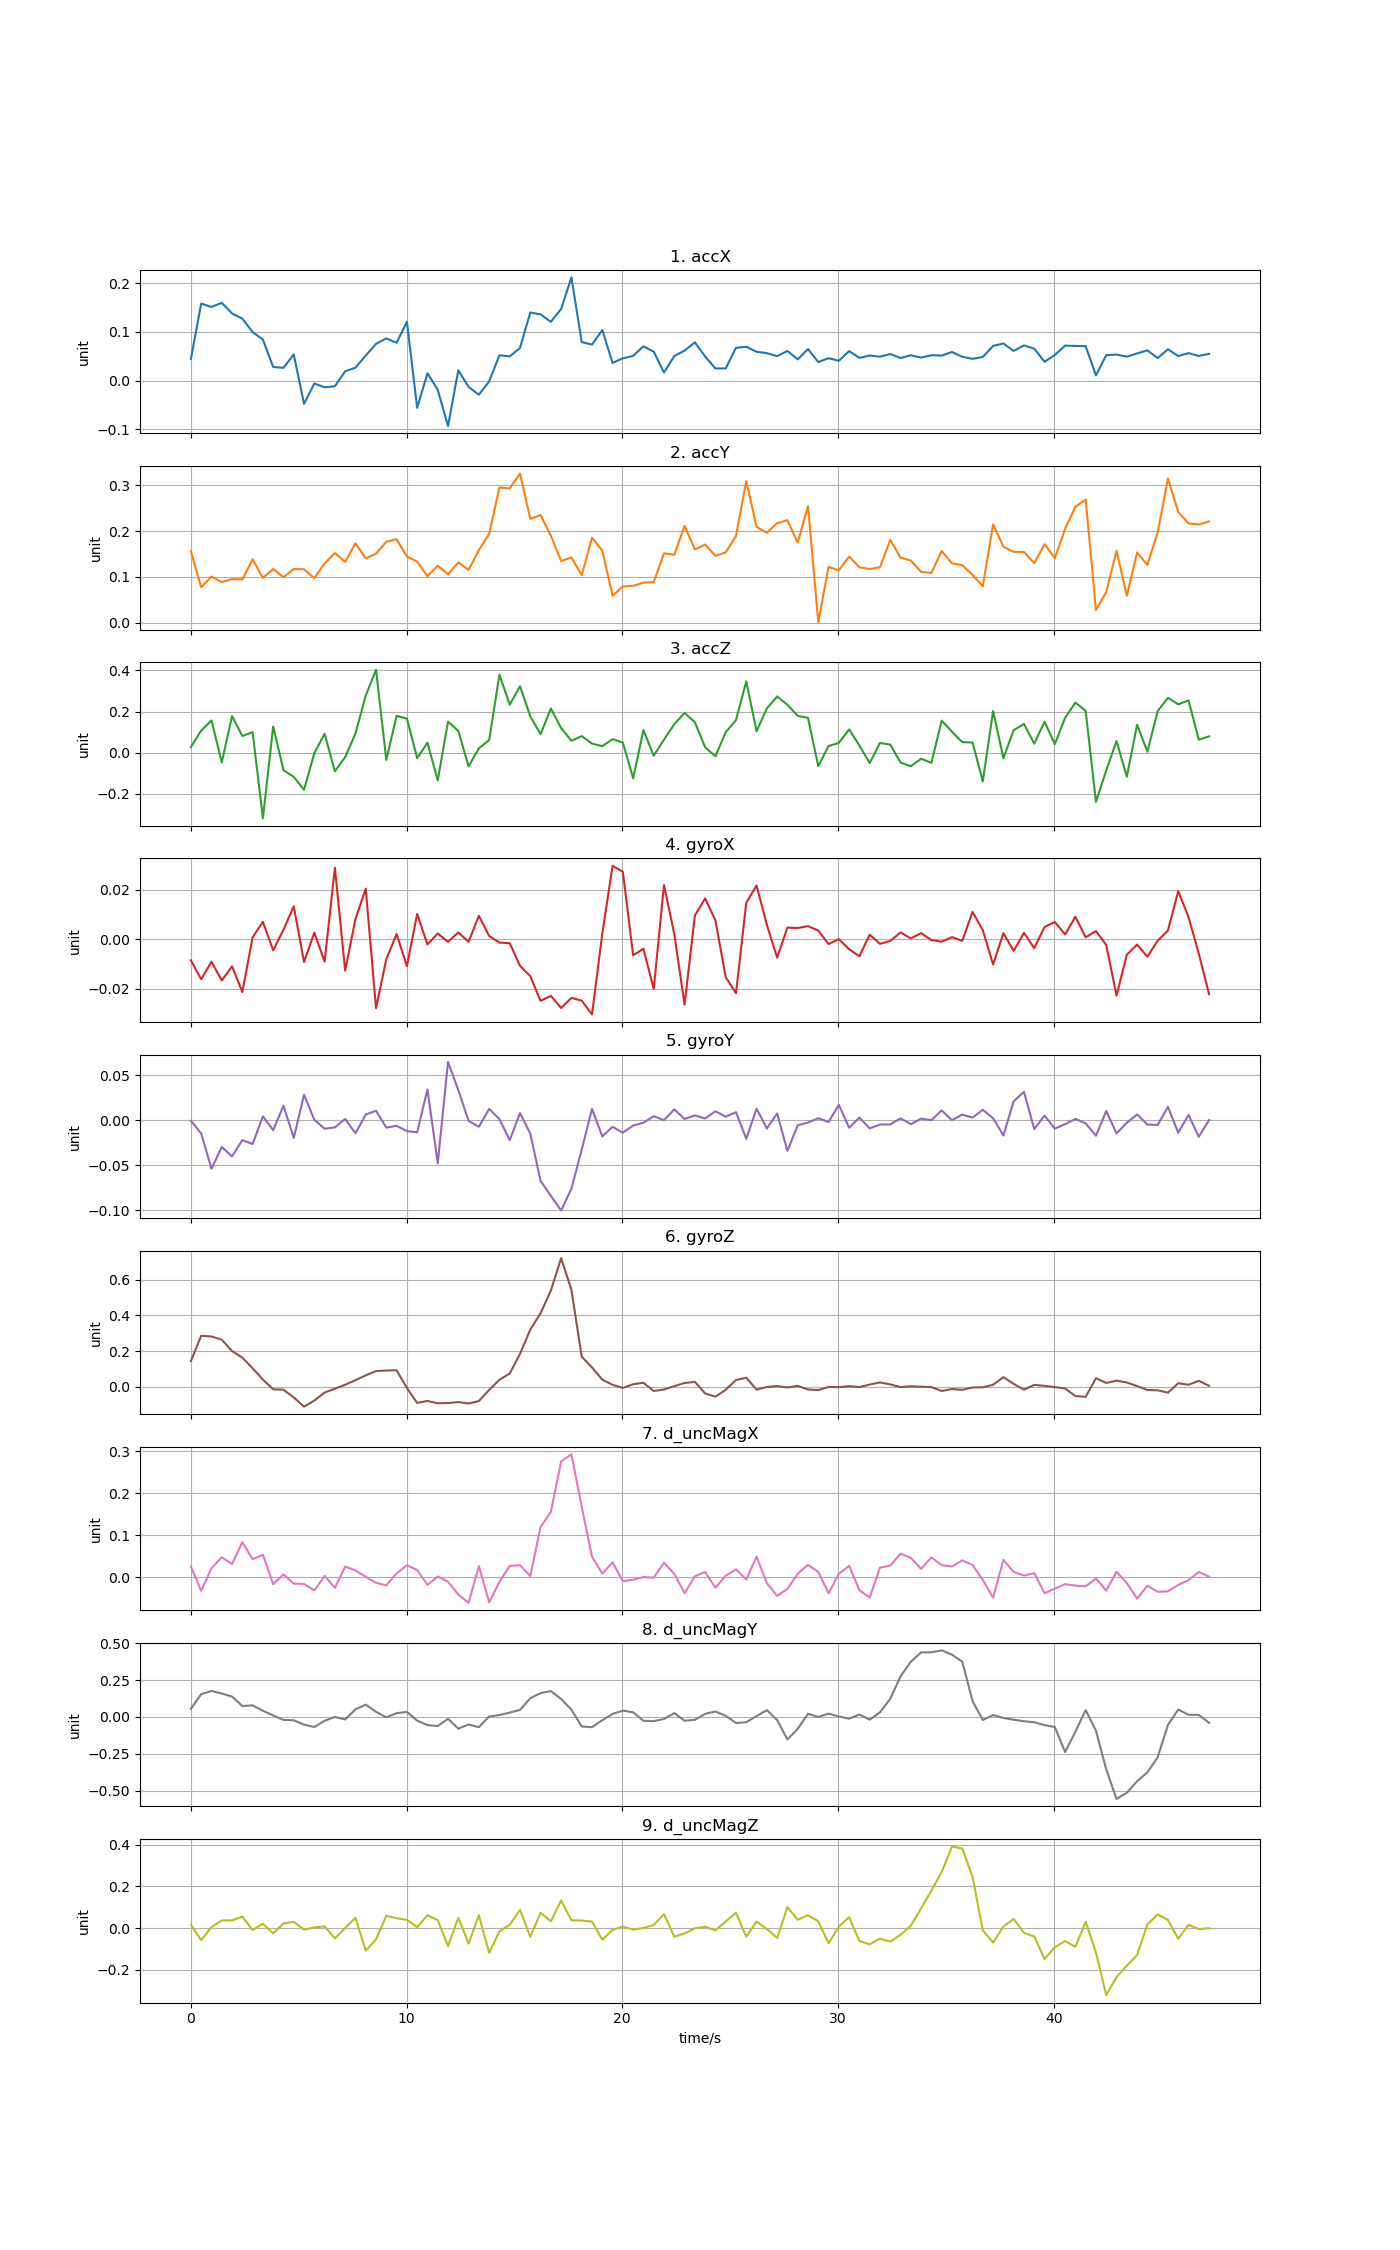

The file beside this chart, header and first rows:
time, accX, accY, accZ, gyroX, gyroY, gyroZ, d_uncMagX, d_uncMagY, d_uncMagZ
0, 0.04465, 0.1564, 0.02823, -0.008502, -0.0004588, 0.1436, 0.02511, 0.05569, 0.0153
0.4768, 0.1584, 0.07751, 0.1073, -0.01616, -0.01458, 0.2857, -0.03269, 0.155, -0.05784
0.9536, 0.1513, 0.1007, 0.1572, -0.009091, -0.05378, 0.2819, 0.02141, 0.1766, 0.004744
1.43, 0.1599, 0.08878, -0.04682, -0.01664, -0.0296, 0.2639, 0.04741, 0.1592, 0.03639
1.907, 0.1379, 0.0951, 0.1782, -0.01095, -0.04005, 0.1997, 0.0311, 0.1384, 0.03681
2.384, 0.1273, 0.09467, 0.08136, -0.0213, -0.02194, 0.1626, 0.08332, 0.07456, 0.05492
2.861, 0.09981, 0.1385, 0.09996, 0.0007365, -0.0263, 0.1029, 0.0427, 0.07886, -0.009605
3.338, 0.08443, 0.09792, -0.3189, 0.007019, 0.004475, 0.03909, 0.05327, 0.04198, 0.02088
3.814, 0.02819, 0.1173, 0.1274, -0.004488, -0.01087, -0.01546, -0.01681, 0.01043, -0.02614
4.291, 0.02632, 0.09947, -0.08519, 0.003842, 0.01631, -0.01798, 0.006768, -0.01963, 0.02226
4.768, 0.05383, 0.1173, -0.1173, 0.01328, -0.01949, -0.06115, -0.01532, -0.02249, 0.03002
5.245, -0.04769, 0.1168, -0.1805, -0.009213, 0.02845, -0.1134, -0.01622, -0.05168, -0.007392
5.722, -0.005815, 0.09748, -0.001805, 0.002678, 0.0005903, -0.07879, -0.0317, -0.06786, 0.002885
6.198, -0.01365, 0.1295, 0.09227, -0.009063, -0.009238, -0.03383, 0.002906, -0.02552, 0.007881
6.675, -0.01147, 0.1522, -0.09018, 0.02886, -0.007784, -0.01233, -0.02553, 0.0001494, -0.0493
7.152, 0.01931, 0.133, -0.02116, -0.01266, 0.001607, 0.01009, 0.02511, -0.01661, 0.0005937
7.629, 0.02659, 0.1735, 0.09372, 0.008141, -0.01432, 0.0359, 0.01633, 0.05196, 0.04892
8.106, 0.05164, 0.1405, 0.2783, 0.02041, 0.006462, 0.06304, 0.000824, 0.08375, -0.1084
8.582, 0.07561, 0.1508, 0.4039, -0.02782, 0.0107, 0.08722, -0.01347, 0.03526, -0.05344
9.059, 0.08684, 0.177, -0.03515, -0.008056, -0.008007, 0.09023, -0.01947, -0.002097, 0.0589
9.536, 0.07774, 0.1825, 0.1791, 0.002081, -0.006048, 0.09147, 0.009089, 0.0257, 0.04701
10.01, 0.1209, 0.1446, 0.1663, -0.0109, -0.01188, -0.008048, 0.02821, 0.03463, 0.03944
10.49, -0.05577, 0.1335, -0.02636, 0.01018, -0.01334, -0.09262, 0.01698, -0.02452, 0.004454
10.97, 0.01517, 0.1017, 0.04892, -0.002106, 0.03447, -0.08106, -0.01813, -0.05494, 0.06144
11.44, -0.0188, 0.1247, -0.1344, 0.002309, -0.04777, -0.09383, 0.001587, -0.06151, 0.03761
11.92, -0.09314, 0.1059, 0.1512, -0.001034, 0.06501, -0.09274, -0.01089, -0.0117, -0.08643
12.4, 0.02124, 0.1318, 0.106, 0.00273, 0.03366, -0.08739, -0.0413, -0.07925, 0.04899
12.87, -0.01283, 0.1153, -0.06605, -0.001038, -0.0005652, -0.09545, -0.06104, -0.05093, -0.0742
13.35, -0.02884, 0.1586, 0.0213, 0.009452, -0.007064, -0.08182, 0.02617, -0.06919, 0.06101
13.83, -0.001638, 0.1942, 0.06136, 0.001285, 0.01277, -0.01905, -0.05977, 0.003299, -0.1187
14.3, 0.05224, 0.2954, 0.3799, -0.001365, 0.001435, 0.03827, -0.0112, 0.01306, -0.01593
14.78, 0.04987, 0.2935, 0.2337, -0.001611, -0.02204, 0.07324, 0.02684, 0.02962, 0.01606
15.26, 0.06724, 0.326, 0.3236, -0.01076, 0.008181, 0.184, 0.02869, 0.04811, 0.08734
15.73, 0.14, 0.227, 0.1768, -0.01493, -0.01473, 0.3207, 0.002593, 0.1275, -0.04223
16.21, 0.136, 0.2352, 0.08992, -0.02488, -0.06737, 0.4129, 0.1198, 0.1619, 0.07367
16.69, 0.1209, 0.1903, 0.2154, -0.02285, -0.08391, 0.5405, 0.1554, 0.1757, 0.03266
17.16, 0.1473, 0.1347, 0.1193, -0.02777, -0.1003, 0.7232, 0.2756, 0.122, 0.1325
17.64, 0.212, 0.1426, 0.05815, -0.02367, -0.07594, 0.5437, 0.2928, 0.04913, 0.03723
18.12, 0.07919, 0.1035, 0.08066, -0.02478, -0.03252, 0.1681, 0.1674, -0.06426, 0.03605
18.6, 0.07402, 0.1859, 0.04447, -0.03034, 0.01282, 0.1074, 0.04879, -0.06926, 0.03103
19.07, 0.1041, 0.1576, 0.03187, 0.002264, -0.01772, 0.0388, 0.00847, -0.02186, -0.05618
19.55, 0.03641, 0.05888, 0.066, 0.02962, -0.007135, 0.00968, 0.03527, 0.02049, -0.008221
20.03, 0.04588, 0.07927, 0.04916, 0.0272, -0.01372, -0.007937, -0.009704, 0.04309, 0.007205
20.5, 0.05102, 0.08049, -0.1242, -0.006485, -0.005764, 0.01285, -0.006075, 0.03159, -0.007725
20.98, 0.0705, 0.08758, 0.1103, -0.003847, -0.002601, 0.02119, 0.0003269, -0.02582, 0.0001302
21.46, 0.05955, 0.08852, -0.01456, -0.02008, 0.004605, -0.02496, -0.001245, -0.0283, 0.01489
21.93, 0.01652, 0.1517, 0.06402, 0.02185, 0.0003362, -0.01681, 0.03452, -0.01349, 0.06672
22.41, 0.05063, 0.1483, 0.1386, 0.002078, 0.01224, 0.002478, 0.007722, 0.02634, -0.04164
22.89, 0.06162, 0.2116, 0.1936, -0.02637, 0.001559, 0.01981, -0.03783, -0.02554, -0.02582
23.36, 0.07862, 0.1603, 0.1488, 0.009528, 0.005551, 0.02615, 0.002198, -0.01918, -0.001236
23.84, 0.04955, 0.1708, 0.02642, 0.01645, 0.002094, -0.03885, 0.0122, 0.02126, 0.005774
24.32, 0.02507, 0.1462, -0.01759, 0.007588, 0.01021, -0.05748, -0.02513, 0.03696, -0.01097
24.79, 0.02509, 0.1536, 0.09991, -0.01532, 0.004101, -0.01817, 0.003322, 0.008257, 0.03175
25.27, 0.06756, 0.1895, 0.1587, -0.02178, 0.009158, 0.03695, 0.01854, -0.04059, 0.07354
25.75, 0.06959, 0.3097, 0.347, 0.01472, -0.02044, 0.04949, -0.005542, -0.03542, -0.04193
26.22, 0.05939, 0.2092, 0.1043, 0.02169, 0.01306, -0.01772, 0.04887, 0.006364, 0.03134
26.7, 0.05648, 0.1965, 0.2155, 0.00587, -0.008992, -0.002599, -0.01418, 0.04629, -0.004477
27.18, 0.05032, 0.2175, 0.2738, -0.007396, 0.00772, 0.002794, -0.04462, -0.02071, -0.04742
27.65, 0.06099, 0.224, 0.2333, 0.004685, -0.03392, -0.00494, -0.02802, -0.1525, 0.1003
28.13, 0.04369, 0.1749, 0.1793, 0.004518, -0.005515, 0.003856, 0.008289, -0.08018, 0.03994
... 40 more rows
